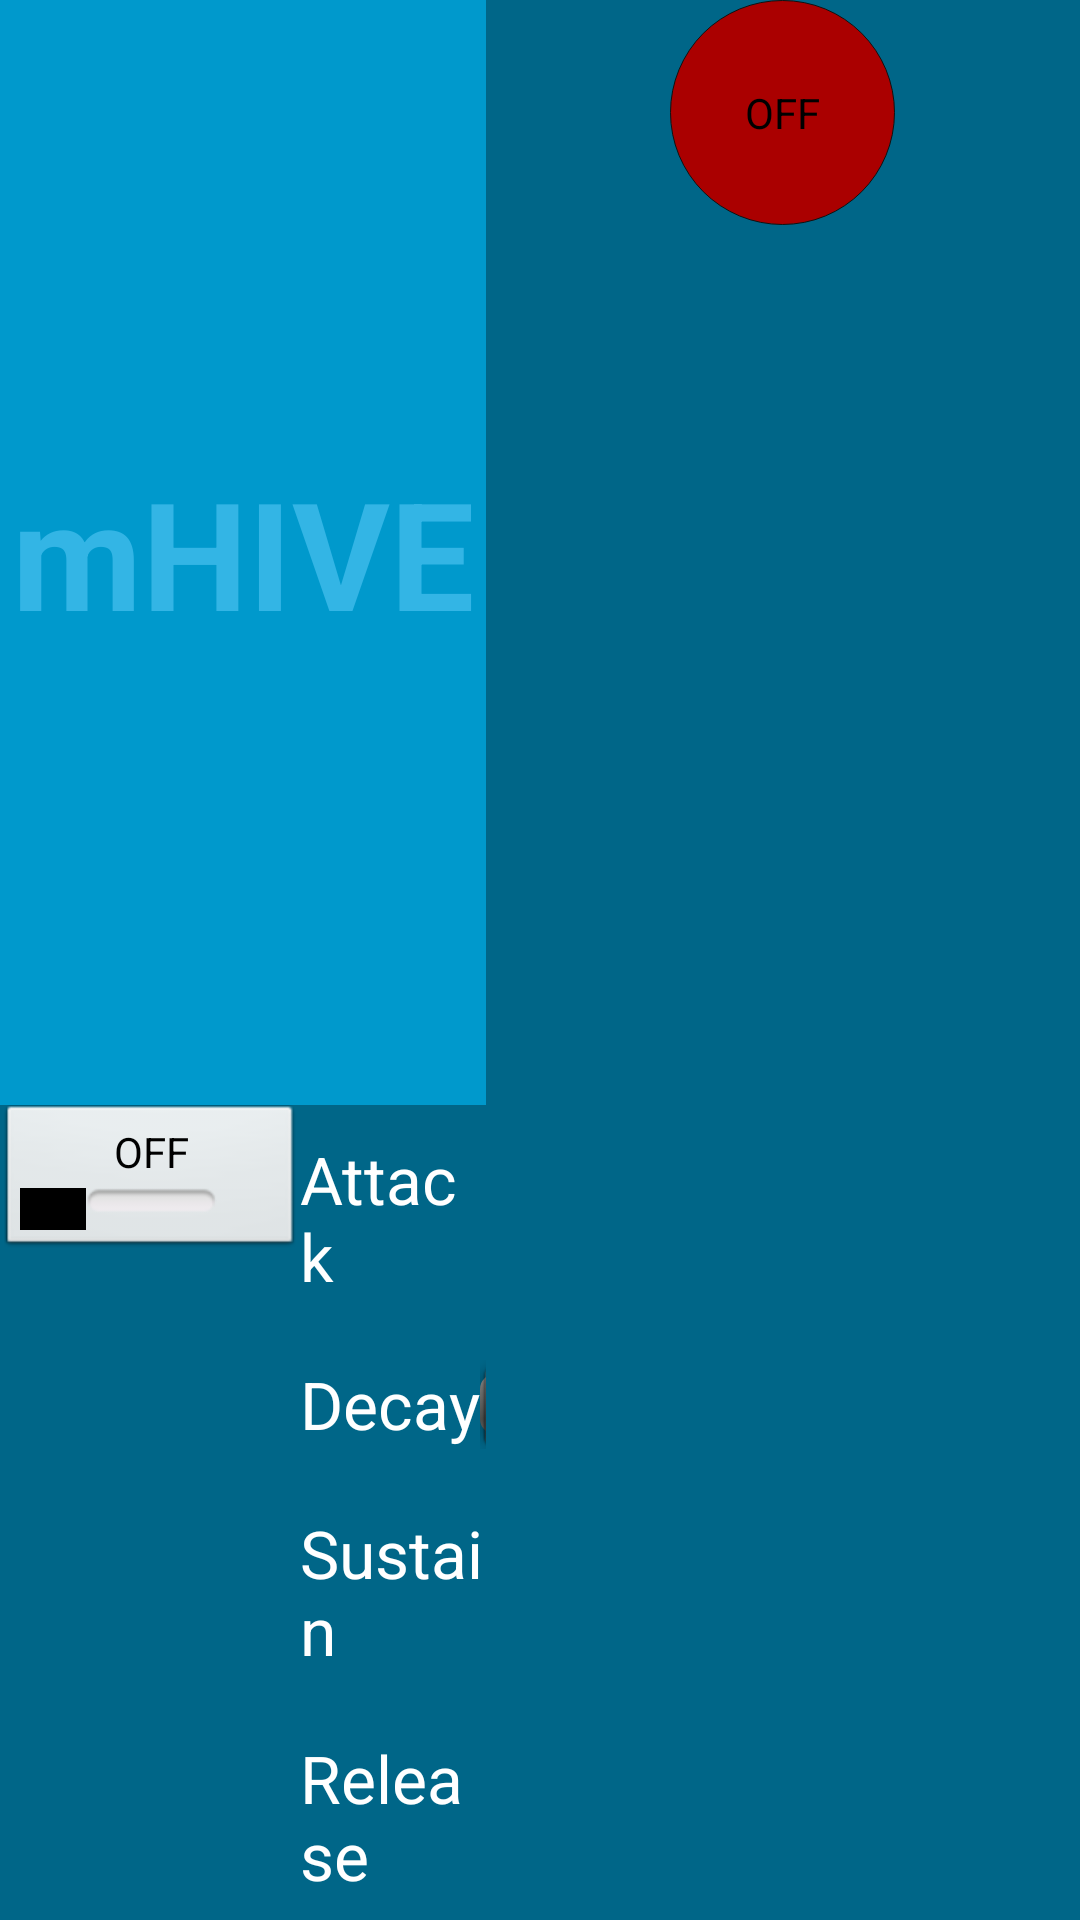

This screen was rendered from an Android layout file. Write that file and the resources it references.
<!-- AndroidManifest.xml: activity theme FullscreenTheme -->
<!-- res/layout/activity_main.xml -->
<LinearLayout xmlns:android="http://schemas.android.com/apk/res/android"
    xmlns:tools="http://schemas.android.com/tools"
    android:layout_width="match_parent"
    android:layout_height="match_parent"
    android:background="#0099cc"
    android:orientation="horizontal"
    android:screenOrientation="landscape"
    tools:context=".MainActivity" >


    <LinearLayout
        android:layout_width="wrap_content"
        android:layout_height="match_parent"
        android:orientation="vertical"
        android:layout_weight="100" >
    
			    
		    <TextView
		        android:id="@+id/fullscreen_content"
		        android:layout_width="match_parent"
		        android:layout_height="match_parent"
		        android:layout_weight="100"
		        android:gravity="center"
		        android:keepScreenOn="true"
		        android:text="@string/dummy_content"
		        android:textColor="#33b5e5"
		        android:textSize="50sp"
		        android:textStyle="bold" />
		    
		        <LinearLayout
			        android:layout_width="match_parent"
			        android:layout_height="wrap_content"
			        android:orientation="horizontal"
			        android:background="#006688"
			        android:layout_weight="1" >
			        
		            <ToggleButton
					     android:id="@+id/tglADSR"
					     android:layout_width="100dp"
					     android:layout_height="50dp"
					     android:text="ADSR" />
					 
					 <LinearLayout
				        android:layout_width="wrap_content"
				        android:layout_height="wrap_content"
				        android:orientation="vertical" >
							    
					      
					    <LinearLayout
					        android:layout_width="match_parent"
					        android:layout_height="wrap_content"
					        android:paddingBottom="10dp"
					        android:paddingTop="10dp" >
					
					        <TextView
					            android:id="@+id/txtAttack"
					            android:layout_width="wrap_content"
					            android:layout_height="wrap_content"
					            android:text="@string/attack"
					            android:textAppearance="?android:attr/textAppearanceLarge" />
					
					        <SeekBar
					            android:id="@+id/seekAttack"
					            style="@style/ADSRSeekBarStyle" />
					
					        <TextView
					            android:id="@+id/txtAttackValue"
					            android:layout_width="wrap_content"
					            android:layout_height="wrap_content"
					            android:textAppearance="?android:attr/textAppearanceMedium" />
					
					    </LinearLayout>
					
					    
					    <LinearLayout
					        android:layout_width="match_parent"
					        android:layout_height="wrap_content"
					        android:paddingBottom="10dp"
					        android:paddingTop="10dp"  >
					
					        <TextView
					            android:id="@+id/txtDecay"
					            android:layout_width="wrap_content"
					            android:layout_height="wrap_content"
					            android:text="@string/decay"
					            android:textAppearance="?android:attr/textAppearanceLarge" />
					
					        <SeekBar
					            android:id="@+id/seekDecay"
					            style="@style/ADSRSeekBarStyle" />
					
					        <TextView
					            android:id="@+id/txtDecayValue"
					            android:layout_width="wrap_content"
					            android:layout_height="wrap_content"
					            android:textAppearance="?android:attr/textAppearanceMedium" />
					
					    </LinearLayout>
					    
					    
					    <LinearLayout
					        android:layout_width="match_parent"
					        android:layout_height="wrap_content"
					        android:paddingBottom="10dp"
					        android:paddingTop="10dp"  >
					
					        <TextView
					            android:id="@+id/txtSustain"
					            android:layout_width="wrap_content"
					            android:layout_height="wrap_content"
					            android:text="@string/sustain"
					            android:textAppearance="?android:attr/textAppearanceLarge" />
					
					        <SeekBar
					            android:id="@+id/seekSustain"
					            style="@style/ADSRSeekBarStyle" />
					
					        <TextView
					            android:id="@+id/txtSustainValue"
					            android:layout_width="wrap_content"
					            android:layout_height="wrap_content"
					            android:textAppearance="?android:attr/textAppearanceMedium" />
					
					    </LinearLayout>
					    
					    
					    
					    <LinearLayout
					        android:layout_width="match_parent"
					        android:layout_height="wrap_content"
					        android:paddingBottom="10dp"
					        android:paddingTop="10dp"  >
					
					        <TextView
					            android:id="@+id/txtRelease"
					            android:layout_width="wrap_content"
					            android:layout_height="wrap_content"
					            android:text="@string/release"
					            android:textAppearance="?android:attr/textAppearanceLarge" />
					
					        <SeekBar
					            android:id="@+id/seekRelease"
					            style="@style/ADSRSeekBarStyle" />
					
					        <TextView
					            android:id="@+id/txtReleaseValue"
					            android:layout_width="wrap_content"
					            android:layout_height="wrap_content"
					            android:textAppearance="?android:attr/textAppearanceMedium" />
			
			    			</LinearLayout>	
				        
				     </LinearLayout>
				     
 				    <Space
 				        android:layout_width="0dp"
				        android:layout_height="match_parent"
				        android:layout_weight="2" />
					<RadioGroup
					    android:layout_width="wrap_content"
				        android:layout_height="wrap_content"
				        android:orientation="horizontal" >
				
								    <RadioButton
								        android:id="@+id/btnWaveformSelectSine"
								        style="@style/WaveformButtonStyle"
								        android:text="@string/waveform_text_sine" />
							
								    <RadioButton
								        android:id="@+id/btnWaveformSelectSquare"
								        style="@style/WaveformButtonStyle"
								        android:text="@string/waveform_text_square" />
								
								    <RadioButton
								        android:id="@+id/btnWaveformSelectSawUp"
								        style="@style/WaveformButtonStyle"
								        android:text="@string/waveform_text_sawup" />
								
								    <RadioButton
								        android:id="@+id/btnWaveformSelectTriangle"
								        style="@style/WaveformButtonStyle"
								        android:text="@string/waveform_text_triangle" />

				</RadioGroup>
	            </LinearLayout>
	            
		        
    
    </LinearLayout>
    
    
    
    <LinearLayout
        android:layout_width="wrap_content"
        android:layout_height="match_parent"
        android:orientation="vertical"
        android:background="#006688"
        android:gravity="center_horizontal"
        android:layout_weight="1" >

        <ToggleButton
        android:id="@+id/tglRecordButton"
        style="@style/RecordButtonStyle" />
        
        
        <ListView
            android:id="@+id/lstHistory"
            android:layout_width="200dp"
            android:layout_height="wrap_content" >
        </ListView>
		    
     </LinearLayout>
    
    
</LinearLayout>
<!-- resources referenced by this layout -->
<resources>
  <string name="attack">Attack</string>
  <string name="decay">Decay</string>
  <string name="dummy_content">mHIVE</string>
  <string name="release">Release</string>
  <string name="sustain">Sustain</string>
  <string name="waveform_text_sawup">SawUp</string>
  <string name="waveform_text_sine">Sine</string>
  <string name="waveform_text_square">Square</string>
  <string name="waveform_text_triangle">Triangle</string>
  <style name="ADSRSeekBarStyle" parent="@android:style/Widget.SeekBar">
          <item name="android:layout_width">300dp</item>
          <item name="android:layout_height">wrap_content</item>
      </style>
  <style name="RecordButtonStyle">
          <item name="android:layout_width">wrap_content</item>
          <item name="android:layout_height">wrap_content</item>
          <item name="android:background">@drawable/recordbutton</item>
          <item name="android:button">@null</item>
      </style>
  <style parent="@android:style/Widget.CompoundButton.RadioButton" name="WaveformButtonStyle">
          <item name="android:background">@drawable/radio</item>
          <item name="android:button">@null</item>
          <item name="android:layout_width">125dp</item>
          <item name="android:layout_height">125dp</item>
          <item name="android:textSize">27sp</item>
          <item name="android:gravity">center</item>
      </style>
  <style name="FullscreenTheme" parent="android:Theme.NoTitleBar">
          <item name="android:windowContentOverlay">@null</item>
          <item name="android:windowBackground">@null</item>
          <item name="buttonBarStyle">@style/ButtonBar</item>
          <item name="buttonBarButtonStyle">@style/ButtonBarButton</item>
      </style>
  <!-- drawable recordbutton (drawable) -->
  <?xml version="1.0" encoding="utf-8"?>
      <selector xmlns:android="http://schemas.android.com/apk/res/android">
  	    <item android:state_checked="false"  >
          	<shape android:shape="oval">
  	            <solid android:color="#AA0000" />
    				<stroke android:width="1px" android:color="#111111" />
    				<size android:width="75dp" android:height="75dp" />
              </shape>
          </item>
  	    <item android:state_checked="true"  >
          	<shape android:shape="oval">
  	            <solid android:color="#FF0000" />
    				<stroke android:width="1px" android:color="#111111" />
    				<size android:width="75dp" android:height="75dp" />
              </shape>
          </item>
      </selector>
  <!-- drawable radio (drawable) -->
  <?xml version="1.0" encoding="utf-8"?>
      <selector xmlns:android="http://schemas.android.com/apk/res/android">
  	    <item android:state_checked="false"  >
  	        <shape android:shape="rectangle">
  	            <solid android:color="#333333" />
    				<stroke android:width="1px" android:color="#111111" />
              </shape>
          </item>
  	    <item android:state_checked="true"  >
  	        <shape android:shape="rectangle">
  	            <solid android:color="#666666" />
    				<stroke android:width="1px" android:color="#111111" />
              </shape>
          </item>
      </selector>
  <style name="ButtonBar">
          <item name="android:paddingLeft">2dp</item>
          <item name="android:paddingTop">5dp</item>
          <item name="android:paddingRight">2dp</item>
          <item name="android:paddingBottom">0dp</item>
          <item name="android:background">@android:drawable/bottom_bar</item>
      </style>
  <style name="ButtonBarButton" />
</resources>
